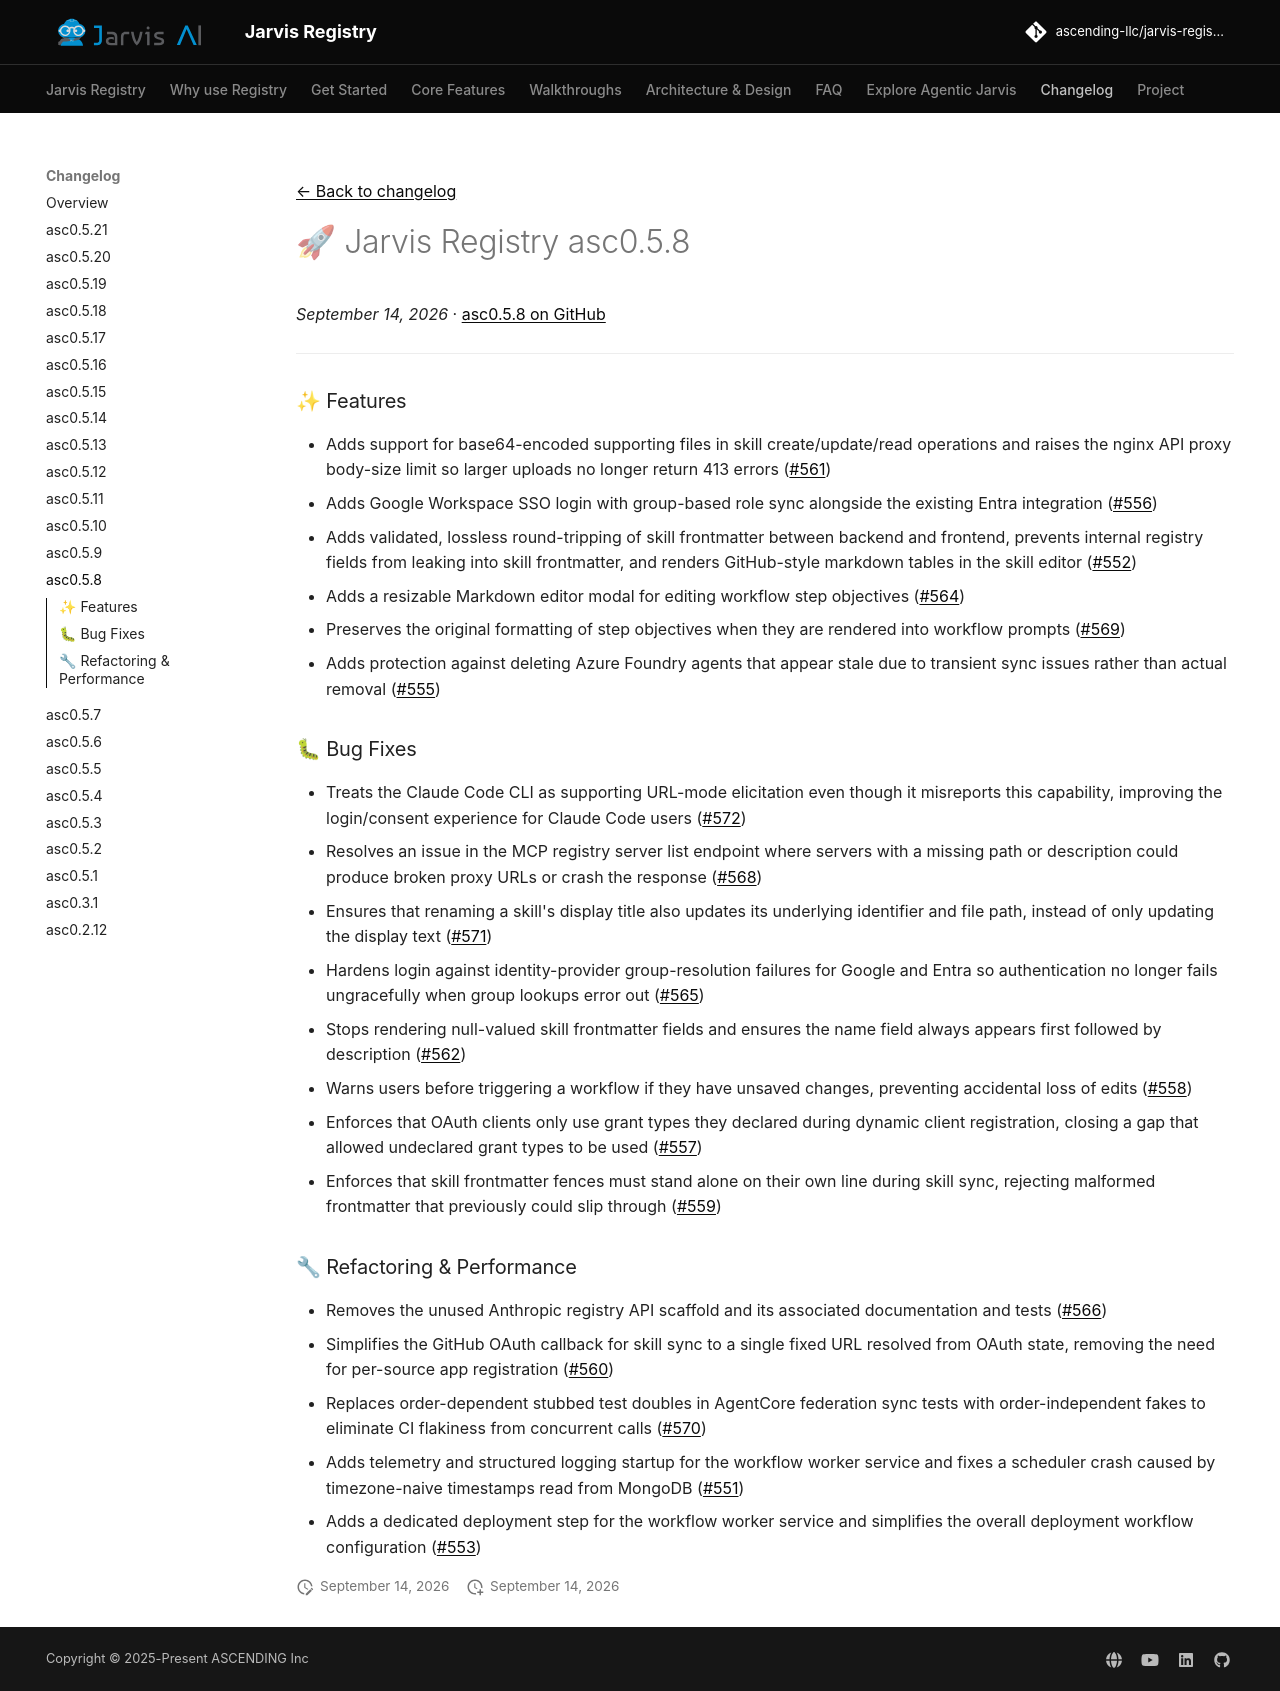

repository: ascending-llc/jarvis-registry · page: changelog/asc0.5.8/index.html · generator: mkdocs

---
title: "🚀 Jarvis Registry asc0.5.8"
description: "The asc0.5.8 release of Jarvis Registry"
date: 2026-09-14
tags:
  - Release
---

[← Back to changelog](index.md)

# 🚀 Jarvis Registry asc0.5.8

_September 14, 2026_ · [asc0.5.8 on GitHub](https://github.com/ascending-llc/jarvis-registry/releases/tag/asc0.5.8)

---

### ✨ Features

- Adds support for base64-encoded supporting files in skill create/update/read operations and raises the nginx API proxy body-size limit so larger uploads no longer return 413 errors (#561)
- Adds Google Workspace SSO login with group-based role sync alongside the existing Entra integration (#556)
- Adds validated, lossless round-tripping of skill frontmatter between backend and frontend, prevents internal registry fields from leaking into skill frontmatter, and renders GitHub-style markdown tables in the skill editor (#552)
- Adds a resizable Markdown editor modal for editing workflow step objectives (#564)
- Preserves the original formatting of step objectives when they are rendered into workflow prompts (#569)
- Adds protection against deleting Azure Foundry agents that appear stale due to transient sync issues rather than actual removal (#555)

### 🐛 Bug Fixes

- Treats the Claude Code CLI as supporting URL-mode elicitation even though it misreports this capability, improving the login/consent experience for Claude Code users (#572)
- Resolves an issue in the MCP registry server list endpoint where servers with a missing path or description could produce broken proxy URLs or crash the response (#568)
- Ensures that renaming a skill's display title also updates its underlying identifier and file path, instead of only updating the display text (#571)
- Hardens login against identity-provider group-resolution failures for Google and Entra so authentication no longer fails ungracefully when group lookups error out (#565)
- Stops rendering null-valued skill frontmatter fields and ensures the name field always appears first followed by description (#562)
- Warns users before triggering a workflow if they have unsaved changes, preventing accidental loss of edits (#558)
- Enforces that OAuth clients only use grant types they declared during dynamic client registration, closing a gap that allowed undeclared grant types to be used (#557)
- Enforces that skill frontmatter fences must stand alone on their own line during skill sync, rejecting malformed frontmatter that previously could slip through (#559)

### 🔧 Refactoring & Performance

- Removes the unused Anthropic registry API scaffold and its associated documentation and tests (#566)
- Simplifies the GitHub OAuth callback for skill sync to a single fixed URL resolved from OAuth state, removing the need for per-source app registration (#560)
- Replaces order-dependent stubbed test doubles in AgentCore federation sync tests with order-independent fakes to eliminate CI flakiness from concurrent calls (#570)
- Adds telemetry and structured logging startup for the workflow worker service and fixes a scheduler crash caused by timezone-naive timestamps read from MongoDB (#551)
- Adds a dedicated deployment step for the workflow worker service and simplifies the overall deployment workflow configuration (#553)
